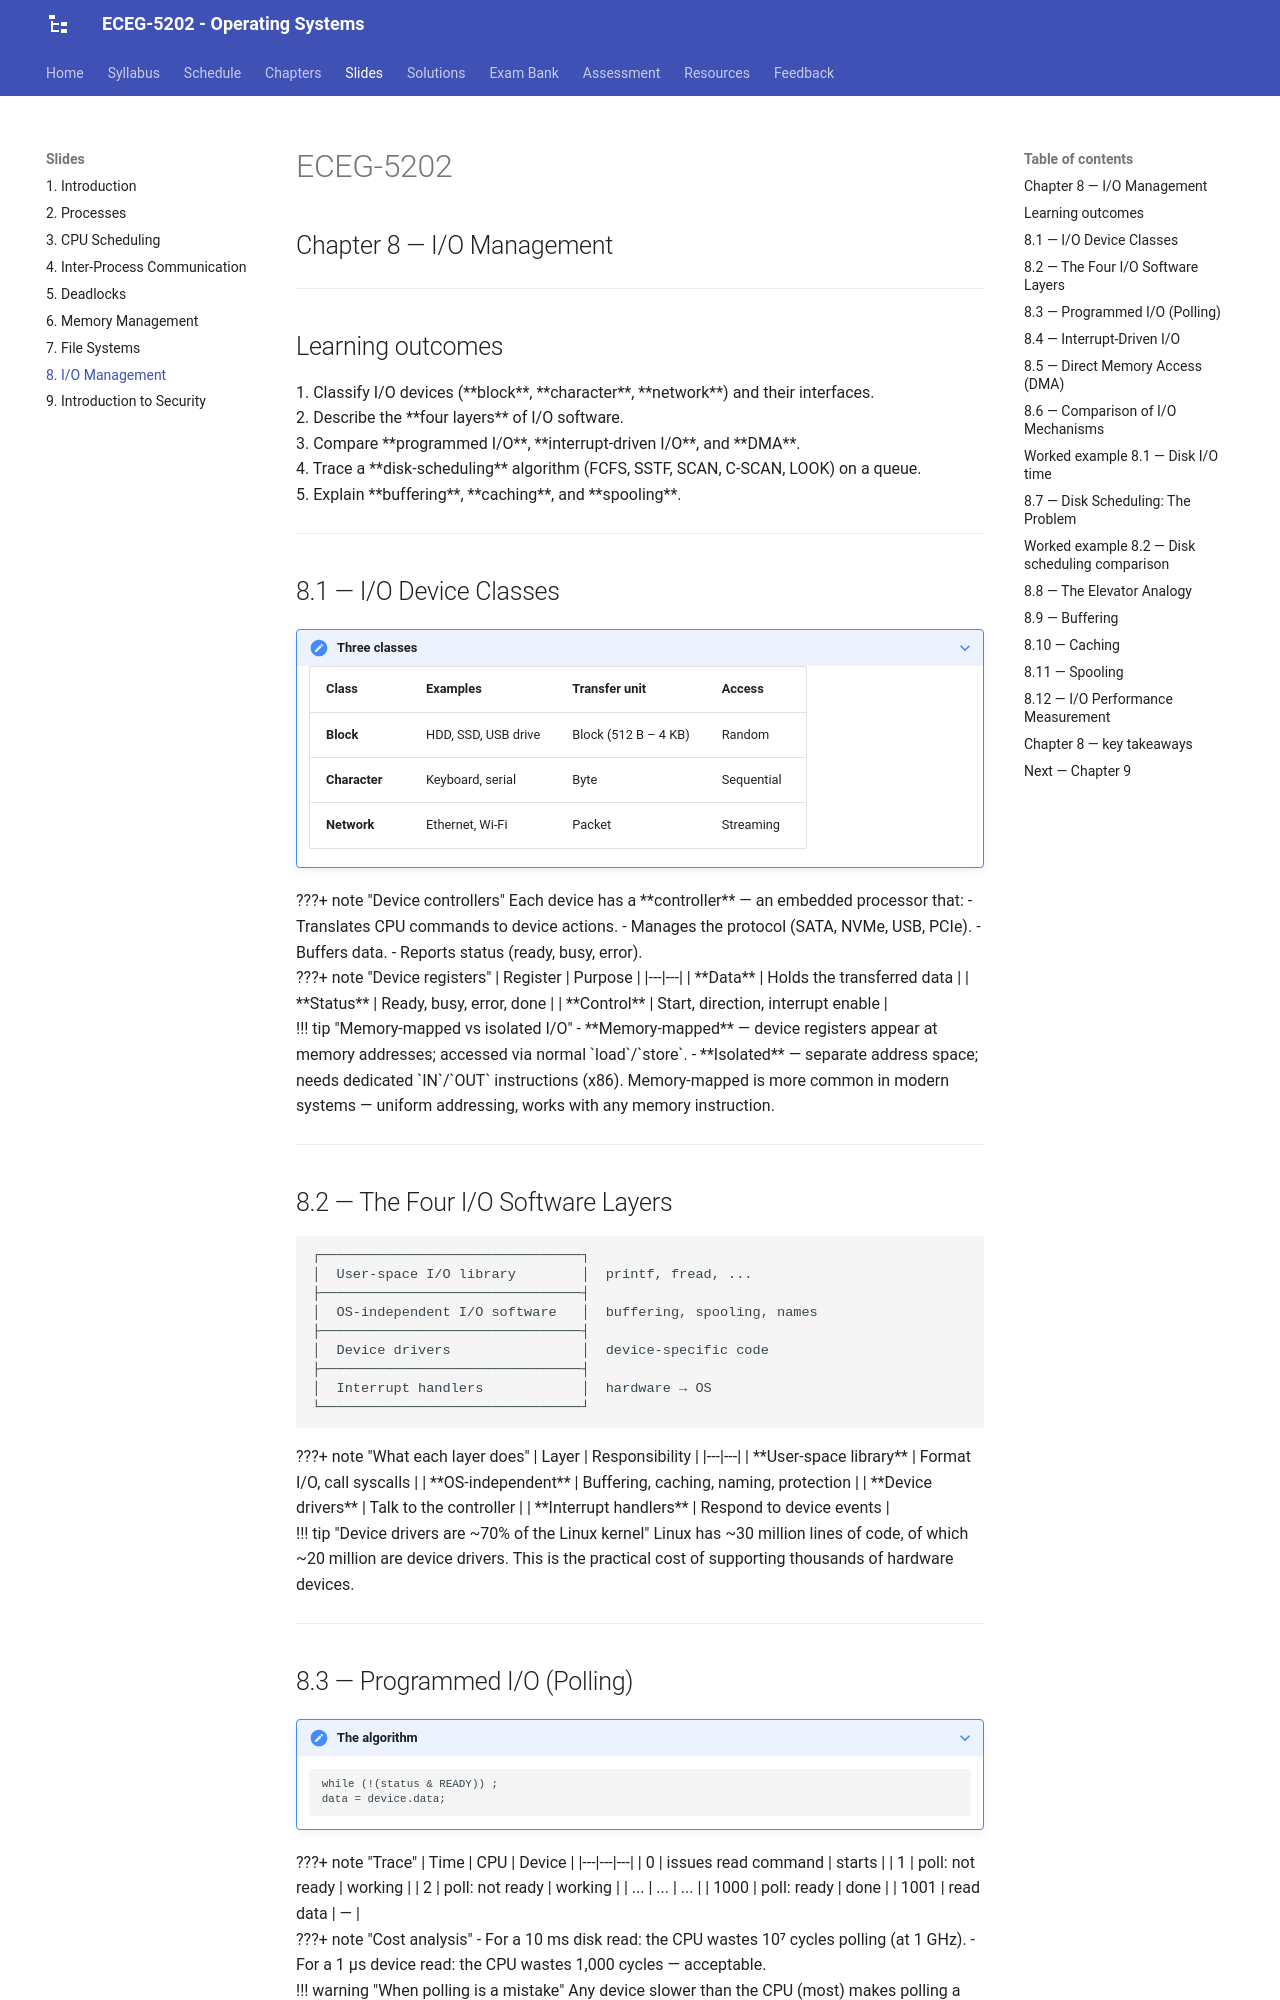

repository: Tesfamichael-G/ECEG-5202-Operating-Systems · page: slides/08-io-management/index.html · generator: mkdocs

---
revealjs:
  mode: diapo
  highlight:
    light: vs
    dark:  vs2015
  autoAnimate:  true
  autoAnimateDuration: 1.0
  transition: slide
  transitionSpeed: default
  js: assets/lecture-08.js

---

# ECEG-5202

## Chapter 8 — I/O Management

---

## Learning outcomes

<div class="fragment">

1. Classify I/O devices (**block**, **character**, **network**) and their interfaces.

</div>

<div class="fragment">

2. Describe the **four layers** of I/O software.

</div>

<div class="fragment">

3. Compare **programmed I/O**, **interrupt-driven I/O**, and **DMA**.

</div>

<div class="fragment">

4. Trace a **disk-scheduling** algorithm (FCFS, SSTF, SCAN, C-SCAN, LOOK) on a queue.

</div>

<div class="fragment">

5. Explain **buffering**, **caching**, and **spooling**.

</div>

---

## 8.1 — I/O Device Classes

???+ note "Three classes"
    | Class | Examples | Transfer unit | Access |
    |---|---|---|---|
    | **Block** | HDD, SSD, USB drive | Block (512 B – 4 KB) | Random |
    | **Character** | Keyboard, serial | Byte | Sequential |
    | **Network** | Ethernet, Wi-Fi | Packet | Streaming |

<div class="fragment">

???+ note "Device controllers"
    Each device has a **controller** — an embedded processor that:
    - Translates CPU commands to device actions.
    - Manages the protocol (SATA, NVMe, USB, PCIe).
    - Buffers data.
    - Reports status (ready, busy, error).

</div>

<div class="fragment">

???+ note "Device registers"
    | Register | Purpose |
    |---|---|
    | **Data** | Holds the transferred data |
    | **Status** | Ready, busy, error, done |
    | **Control** | Start, direction, interrupt enable |

</div>

<div class="fragment">

!!! tip "Memory-mapped vs isolated I/O"
    - **Memory-mapped** — device registers appear at memory addresses; accessed via normal `load`/`store`.
    - **Isolated** — separate address space; needs dedicated `IN`/`OUT` instructions (x86).
    
    Memory-mapped is more common in modern systems — uniform addressing, works with any memory instruction.

</div>

---

## 8.2 — The Four I/O Software Layers

```
┌────────────────────────────────┐
│  User-space I/O library        │  printf, fread, ...
├────────────────────────────────┤
│  OS-independent I/O software   │  buffering, spooling, names
├────────────────────────────────┤
│  Device drivers                │  device-specific code
├────────────────────────────────┤
│  Interrupt handlers            │  hardware → OS
└────────────────────────────────┘
```

<div class="fragment">

???+ note "What each layer does"
    | Layer | Responsibility |
    |---|---|
    | **User-space library** | Format I/O, call syscalls |
    | **OS-independent** | Buffering, caching, naming, protection |
    | **Device drivers** | Talk to the controller |
    | **Interrupt handlers** | Respond to device events |

</div>

<div class="fragment">

!!! tip "Device drivers are ~70% of the Linux kernel"
    Linux has ~30 million lines of code, of which ~20 million are device drivers. This is the practical cost of supporting thousands of hardware devices.

</div>

---
